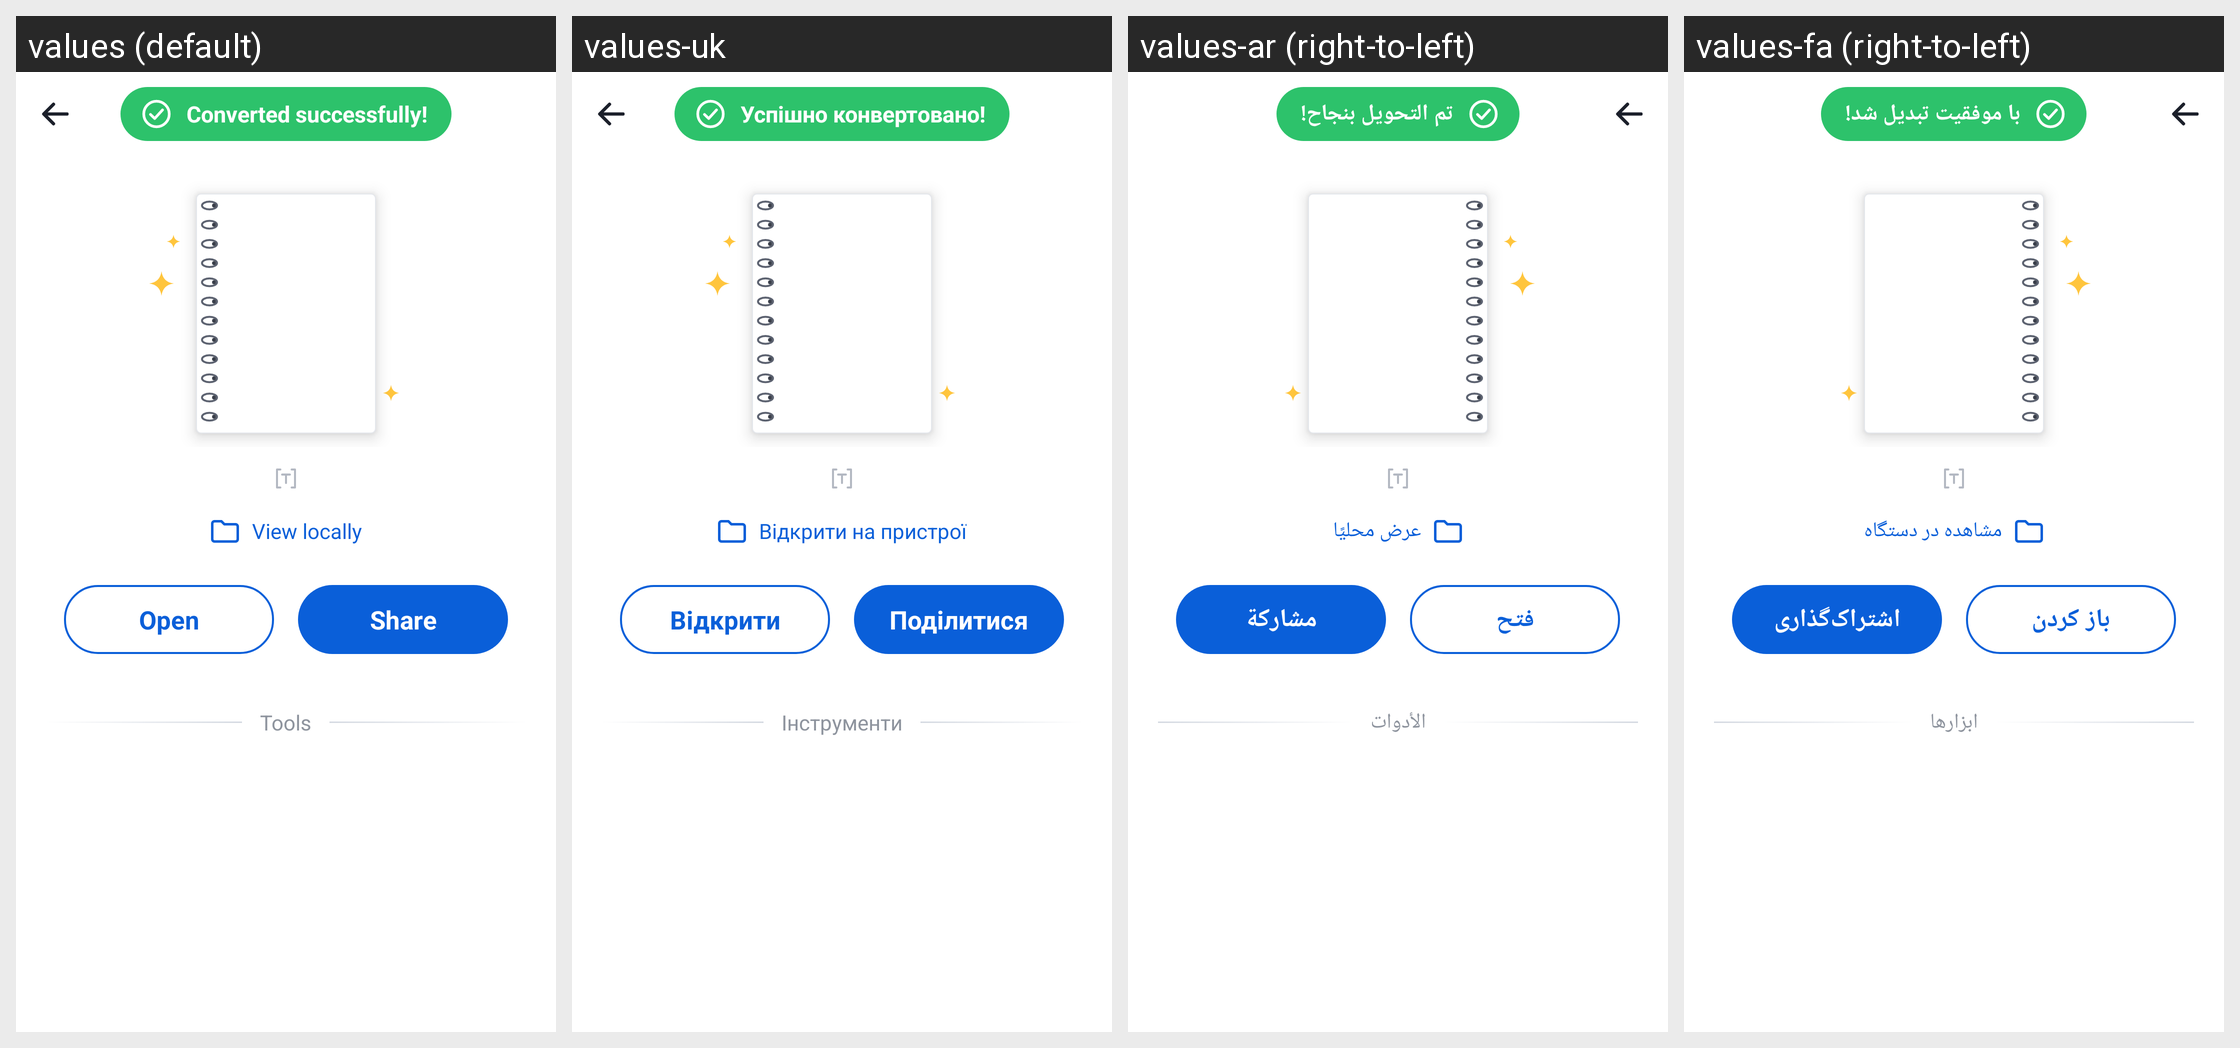

The Android screen above is rendered under several locales of the same app. Produce the string resources it draws, with the default and per-locale values.
Android screen res/layout/activity_convert_result.xml rendered under 4 locales, left to right: values (default), values-uk, values-ar (right-to-left), values-fa (right-to-left). Device: Nexus 5 (rendered at 1080×1920; each locale shown at half size, 540×960, under a caption strip naming it); theme Theme.DocReader.WhiteBar.
Other locales in the repository, not shown: values-de, values-es, values-fr, values-in, values-it, values-ja, values-ko, values-ms, values-pl, values-pt, values-ru, values-th, values-tl, values-tr, values-ur, values-uz, values-vi, values-zh-rCN, values-zh-rTW.
Strings drawn on this screen, with the default value and each locale's value (text and hints the layout hard-codes, and strings that could not be matched under every locale, appear in the picture but are not listed):

converted_successfully_excl
  values: Converted successfully!
  values-uk: Успішно конвертовано!
  values-ar: تم التحويل بنجاح!
  values-fa: با موفقیت تبدیل شد!

view_locally
  values: View locally
  values-uk: Відкрити на пристрої
  values-ar: عرض محليًا
  values-fa: مشاهده در دستگاه

open
  values: Open
  values-uk: Відкрити
  values-ar: فتح
  values-fa: باز کردن

share
  values: Share
  values-uk: Поділитися
  values-ar: مشاركة
  values-fa: اشتراک‌گذاری

tools
  values: Tools
  values-uk: Інструменти
  values-ar: الأدوات
  values-fa: ابزارها
